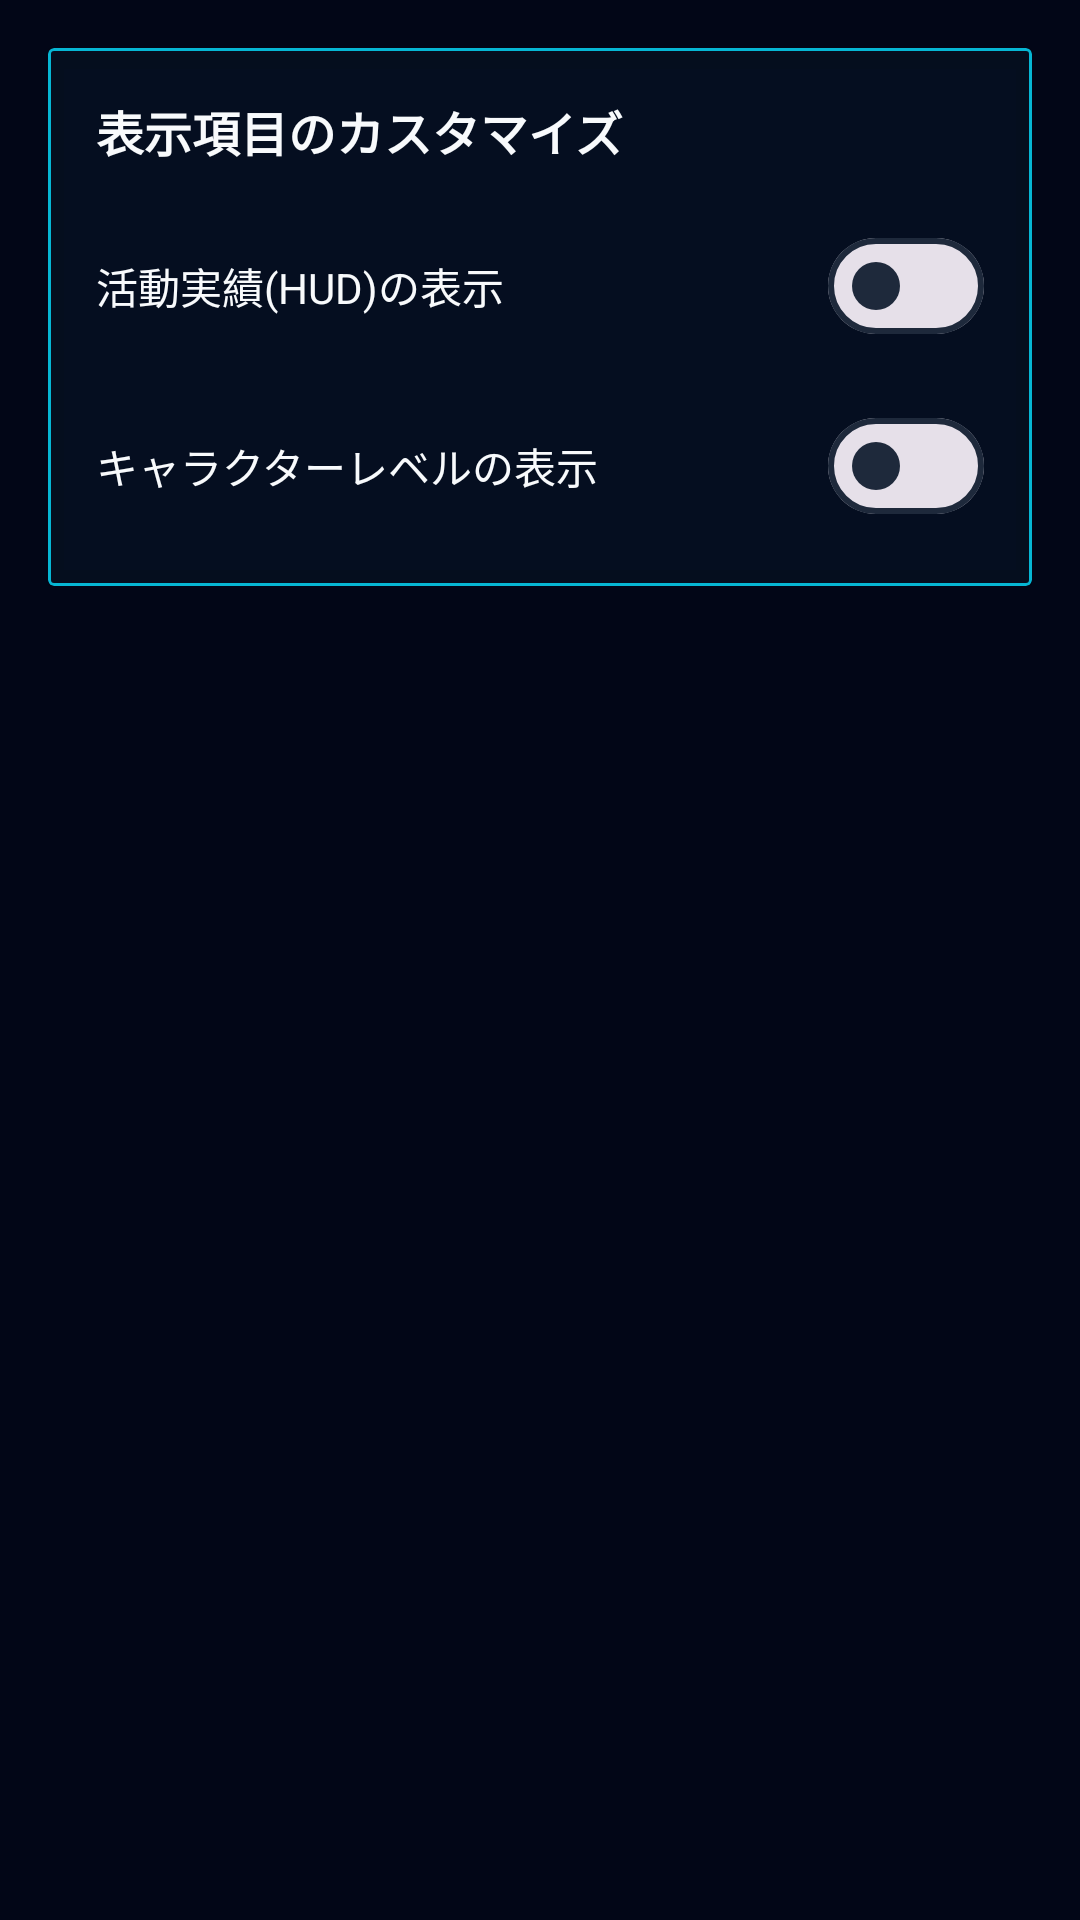

This screen was rendered from an Android layout file. Write that file and the resources it references.
<!-- AndroidManifest.xml: application theme Theme.VoiceVoxアラーム -->
<!-- res/layout/fragment_settings_hud.xml -->
<?xml version="1.0" encoding="utf-8"?>
<ScrollView xmlns:android="http://schemas.android.com/apk/res/android"
    xmlns:app="http://schemas.android.com/apk/res-auto"
    android:layout_width="match_parent"
    android:layout_height="match_parent"
    android:background="@color/background">

    <LinearLayout
        android:layout_width="match_parent"
        android:layout_height="wrap_content"
        android:orientation="vertical"
        android:padding="16dp">

        
        <com.google.android.material.card.MaterialCardView
            style="@style/ModernCard"
            android:layout_width="match_parent"
            android:layout_height="wrap_content">
            <LinearLayout
                android:layout_width="match_parent"
                android:layout_height="wrap_content"
                android:orientation="vertical"
                android:padding="16dp">
                <TextView
                    android:layout_width="wrap_content"
                    android:layout_height="wrap_content"
                    android:text="表示項目のカスタマイズ"
                    android:textSize="16sp"
                    android:textStyle="bold"
                    android:textColor="@color/text_primary"
                    android:layout_marginBottom="16dp"/>

                <LinearLayout
                    android:layout_width="match_parent"
                    android:layout_height="wrap_content"
                    android:orientation="horizontal"
                    android:gravity="center_vertical"
                    android:layout_marginBottom="12dp">
                    <TextView
                        android:layout_width="0dp"
                        android:layout_weight="1"
                        android:layout_height="wrap_content"
                        android:text="活動実績(HUD)の表示"
                        android:textColor="@color/text_primary"/>
                    <com.google.android.material.materialswitch.MaterialSwitch
                        android:id="@+id/switchShowPlayerLevel"
                        android:layout_width="wrap_content"
                        android:layout_height="wrap_content" />
                </LinearLayout>

                <LinearLayout
                    android:layout_width="match_parent"
                    android:layout_height="wrap_content"
                    android:orientation="horizontal"
                    android:gravity="center_vertical">
                    <TextView
                        android:layout_width="0dp"
                        android:layout_weight="1"
                        android:layout_height="wrap_content"
                        android:text="キャラクターレベルの表示"
                        android:textColor="@color/text_primary"/>
                    <com.google.android.material.materialswitch.MaterialSwitch
                        android:id="@+id/switchShowCharLevel"
                        android:layout_width="wrap_content"
                        android:layout_height="wrap_content" />
                </LinearLayout>
            </LinearLayout>
        </com.google.android.material.card.MaterialCardView>

    </LinearLayout>
</ScrollView>
<!-- resources referenced by this layout -->
<resources>
  <color name="background">#020617</color>
  <color name="text_primary">#F8FAFC</color>
  <style name="ModernCard" parent="CyberCard" />
  <style name="Theme.VoiceVoxアラーム" parent="Base.Theme.VoiceVoxアラーム" />
  <style name="CyberCard" parent="Widget.Material3.CardView.Elevated">
          <item name="cardCornerRadius">2dp</item> 
          <item name="cardElevation">4dp</item>
          <item name="strokeWidth">1dp</item>
          <item name="strokeColor">@color/cyber_cyan</item>
          <item name="cardBackgroundColor">@color/cyber_surface</item>
      </style>
  <style name="Base.Theme.VoiceVoxアラーム" parent="Theme.Material3.DayNight.NoActionBar">
          
          <item name="colorPrimary">@color/primary</item>
          <item name="colorOnPrimary">@color/white</item>
          <item name="colorPrimaryContainer">@color/primary_container</item>
          <item name="colorOnPrimaryContainer">@color/white</item>
  
          
          <item name="colorSecondary">@color/secondary</item>
          <item name="colorOnSecondary">@color/white</item>
  
          
          <item name="colorTertiary">@color/accent</item>
          <item name="colorOnTertiary">@color/white</item>
  
          <item name="colorSurface">@color/surface</item>
          <item name="colorOutline">@color/outline</item>
  
          
          <item name="android:windowBackground">@drawable/bg_cyber_deep_blue</item>
          <item name="android:navigationBarColor">@color/background</item>
  
          
          <item name="android:statusBarColor">#020617</item>
          <item name="android:windowLightStatusBar" tools:targetApi="m">false</item>
          <item name="android:windowLightNavigationBar" tools:targetApi="27">false</item>
      </style>
  <color name="cyber_cyan">#06B6D4</color>
  <color name="cyber_surface">#880F172A</color>
  <color name="primary">#06B6D4</color>
  <color name="white">#FFFFFFFF</color>
  <color name="primary_container">#1E293B</color>
  <color name="secondary">#64748B</color>
  <color name="accent">#3B82F6</color>
  <color name="surface">#0F172A</color>
  <color name="outline">#1E293B</color>
  <!-- drawable bg_cyber_deep_blue (drawable) -->
  <?xml version="1.0" encoding="utf-8"?>
  <shape xmlns:android="http://schemas.android.com/apk/res/android">
      <gradient
          android:startColor="#0A1128"
          android:endColor="#020617"
          android:angle="270" />
  </shape>
</resources>
